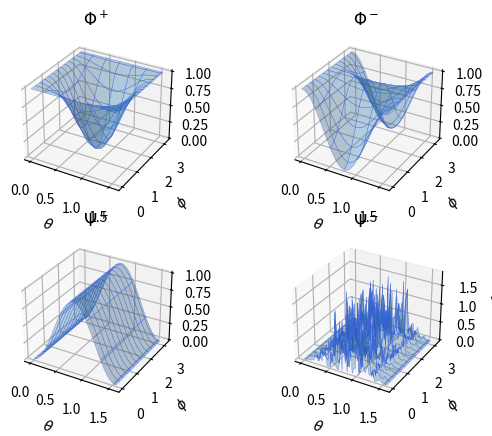

Python code for this plot:
import numpy as np
import matplotlib.pyplot as plt


phi_plus = np.array([1,0,0,1])/np.sqrt(2)
phi_minus = np.array([1,0,0,-1])/np.sqrt(2)
psi_plus = np.array([0,1,1,0])/np.sqrt(2)
psi_minus = np.array([0,1,-1,0])/np.sqrt(2)

def get_correlations(state, theta, phi):
    # define the basis vectors
    e1 = np.array([
        [np.cos(theta)],
        [np.exp(1j*phi)*np.sin(theta)]])
    e2 = np.array([
        [np.sin(theta)],
        [-np.exp(1j*phi)*np.cos(theta)]])

    # define the two-qubit basis
    e1e1 = np.kron(e1,e1)
    # e1e2 = np.kron(e1,e2)
    # e2e1 = np.kron(e2,e1)
    e2e2 = np.kron(e2,e2)

    # obtain the coefficients in the new basis
    return np.abs(np.vdot(e1e1, state))**2 + np.abs(np.vdot(e2e2, state))**2

def get_correlation_grid(state, thetas, phis):
    correlations = np.zeros((len(phis), len(thetas)))
    for i, theta in enumerate(thetas):
        for j, phi in enumerate(phis):
            correlations[j,i] = get_correlations(state, theta, phi)
    return correlations

thetas = np.linspace(0, np.pi/2, 50)
phis = np.linspace(0, np.pi, 100)
theta_grid, phi_grid = np.meshgrid(thetas, phis)

fig = plt.figure()

kwargs = {'edgecolor':'royalblue', 'lw':0.2, 'rstride':8, 'cstride':8, 'alpha':0.3}
ax = fig.add_subplot(221, projection='3d')
ax.set_title('$\Phi^+$')
ax.set_xlabel('$\\theta$')
ax.set_ylabel('$\\phi$')
ax.plot_surface(theta_grid, phi_grid, get_correlation_grid(phi_plus, thetas, phis), **kwargs, label='$\\Phi^+$')

ax = fig.add_subplot(222, projection='3d')
ax.set_title('$\Phi^-$')
ax.set_xlabel('$\\theta$')
ax.set_ylabel('$\\phi$')
ax.plot_surface(theta_grid, phi_grid, get_correlation_grid(phi_minus, thetas, phis), **kwargs, label='$\\Phi^-$')

ax = fig.add_subplot(223, projection='3d')
ax.set_title('$\Psi^+$')
ax.set_xlabel('$\\theta$')
ax.set_ylabel('$\\phi$')
ax.plot_surface(theta_grid, phi_grid, get_correlation_grid(psi_plus, thetas, phis), **kwargs, label='$\\Psi^+$')

ax = fig.add_subplot(224, projection='3d')
ax.set_title('$\Psi^-$')
ax.set_xlabel('$\\theta$')
ax.set_ylabel('$\\phi$')
ax.plot_surface(theta_grid, phi_grid, get_correlation_grid(psi_minus, thetas, phis), **kwargs, label='$\\Psi^-$')

# ax.legend()
plt.show()